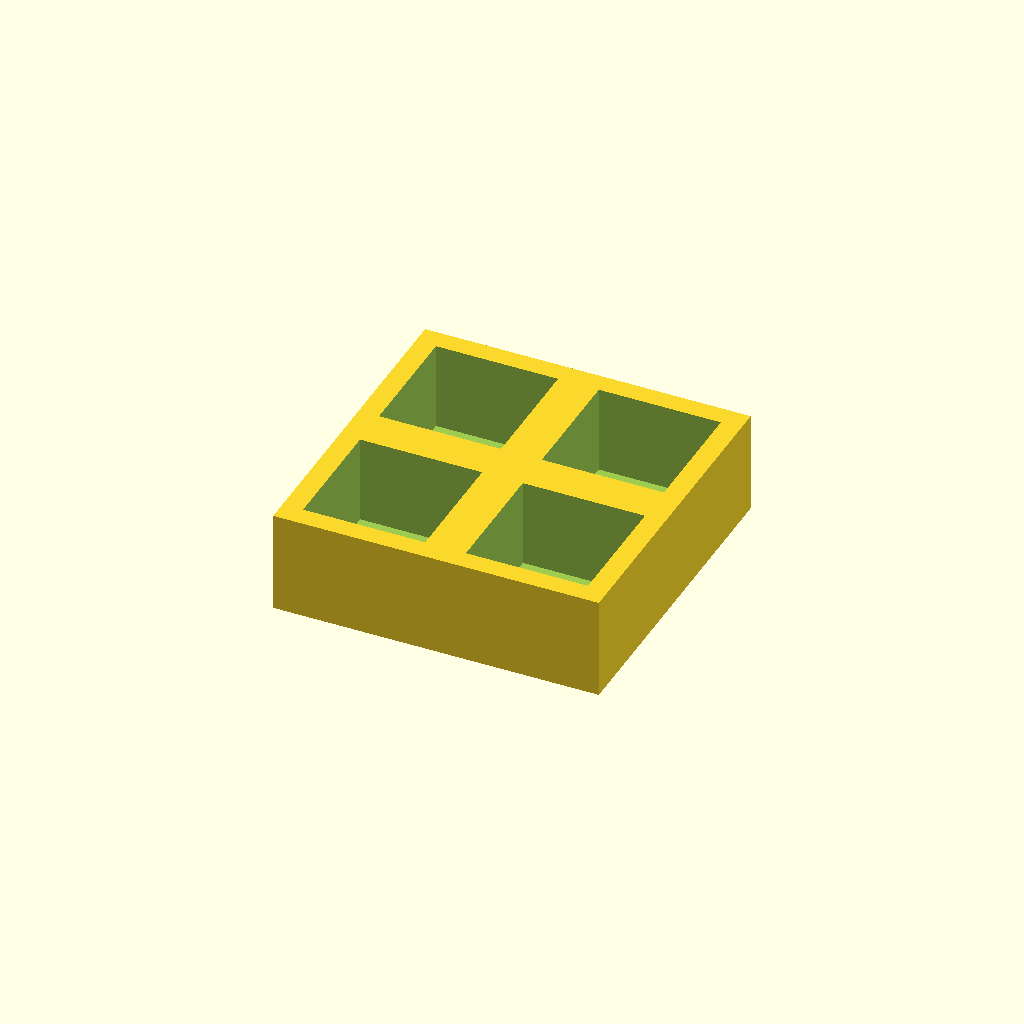
Cell 1: the model at its default parameters.
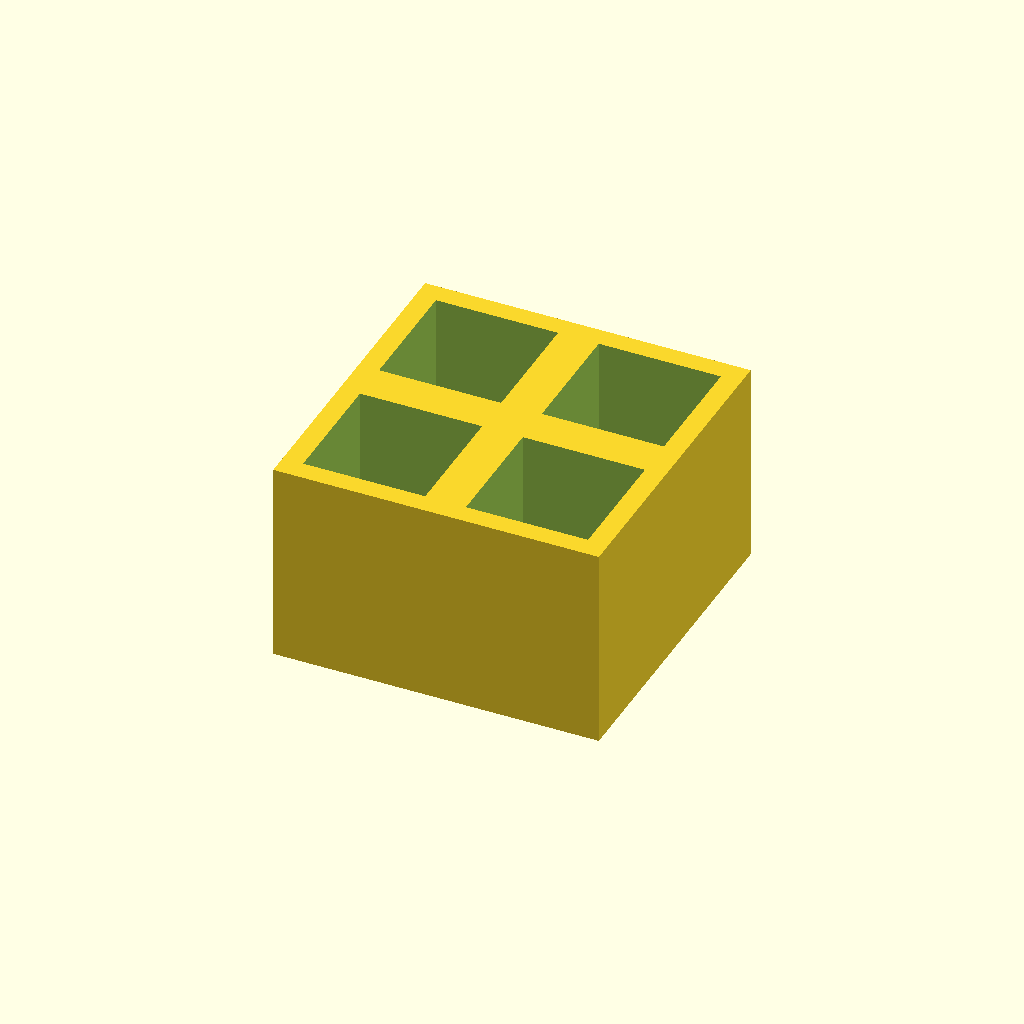
Cell 2: thickness = 30 (everything else at default).
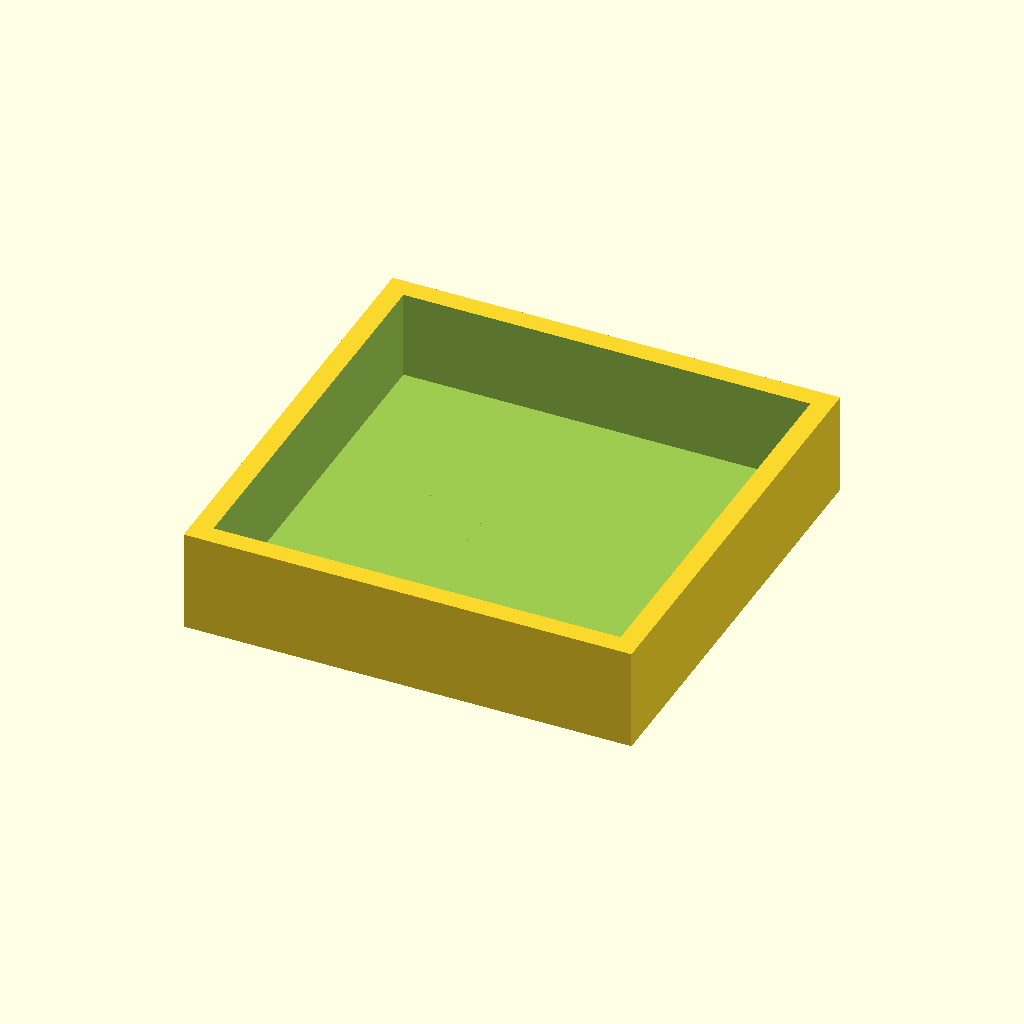
Cell 3: the same model with pocket = 36.
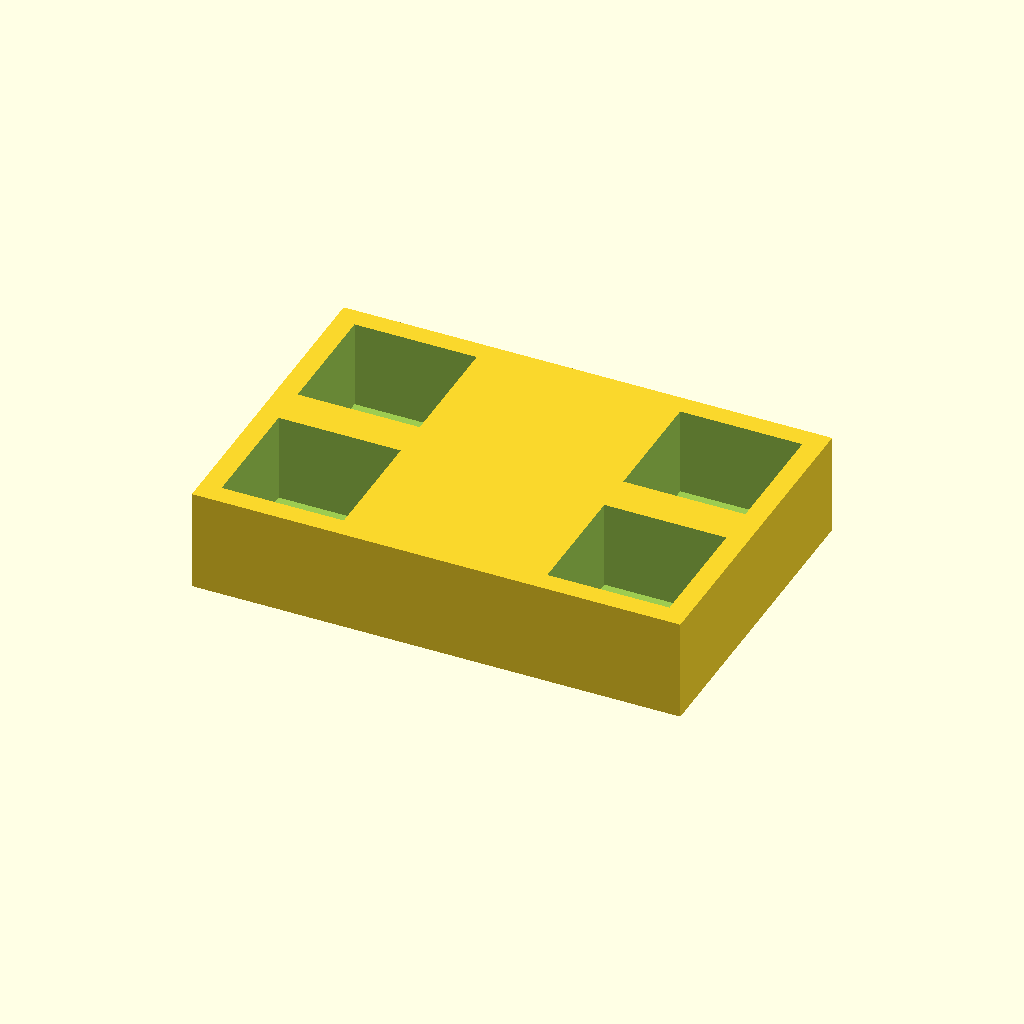
Cell 4 — pitch_x set to 48, the other parameters unchanged.
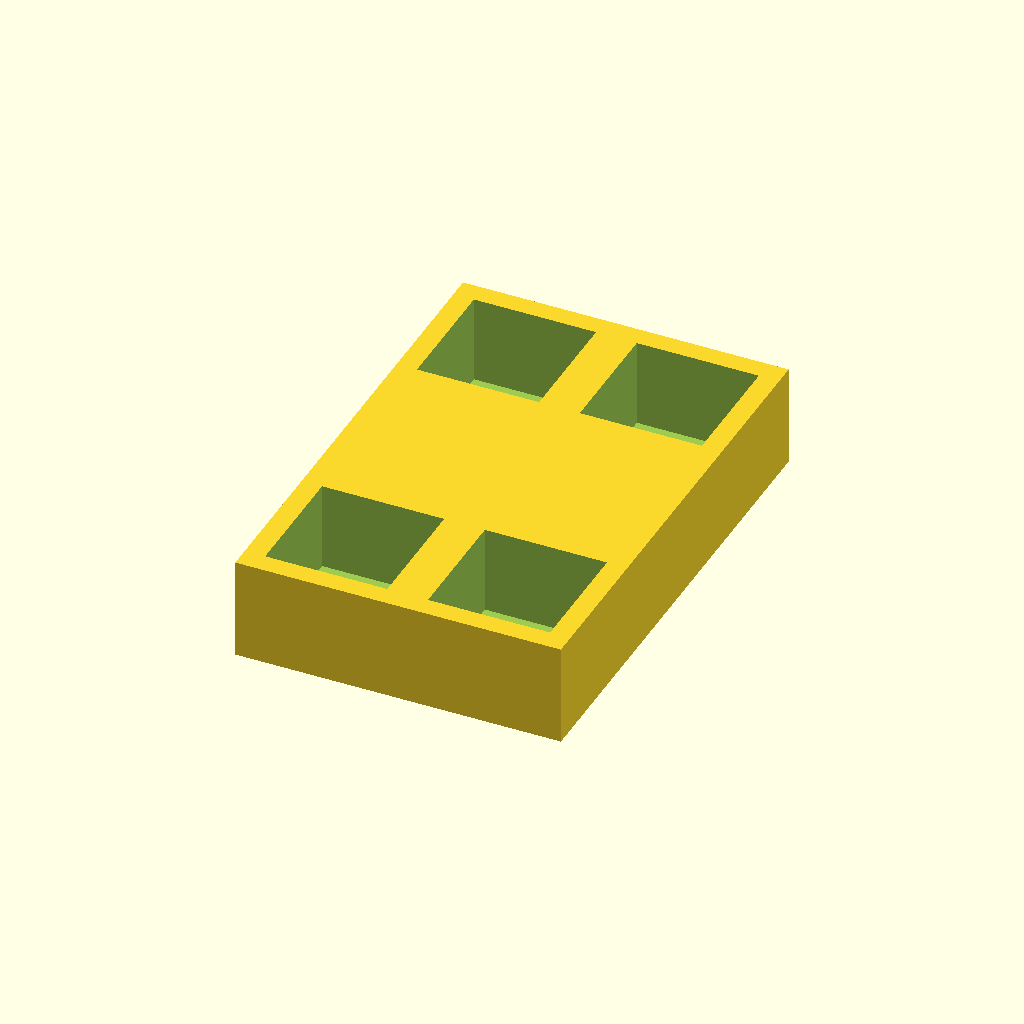
Cell 5: pitch_y = 48 (everything else at default).
One fixed orthographic camera (rotation 55°, 0°, 25°; colour scheme Cornfield) for every cell.
The OpenSCAD source (optional_data/data/place1/pocketplates/part_0046.scad):
$fn = 32;

// ----------------------------------------------------------------------
// Pocket plate 48 x 48 x 15
// 2 x 2 pockets 18 mm square, 13 mm deep
// ----------------------------------------------------------------------

// --- parameters (mm) ---
thickness = 15;  // plate thickness
floor_t = 2;     // material left under each pocket
pocket = 18;     // pocket side length
pitch_x = 24;    // pocket pitch along X
pitch_y = 24;    // pocket pitch along Y
cols = 2;        // pockets per row
rows = 2;        // rows of pockets

// --- derived feature positions (mm) ---
depth = thickness - floor_t;        // = 13   pocket depth, down to the floor
span_x = (cols - 1) * pitch_x;      // = 24   distance between outer pockets
span_y = (rows - 1) * pitch_y;      // = 24   distance between outer pocket rows
origin_x = -span_x / 2;             // = -12   X of the first pocket
origin_y = -span_y / 2;             // = -12   Y of the first pocket
plate = [span_x + pocket + 6, span_y + pocket + 6, thickness];  // = [48, 48, 15]   overall size: pockets plus 3 mm of wall on each side
feature_centers = [
  [origin_x + 0 * pitch_x, origin_y + 0 * pitch_y],
  [origin_x + 1 * pitch_x, origin_y + 0 * pitch_y],
  [origin_x + 0 * pitch_x, origin_y + 1 * pitch_y],
  [origin_x + 1 * pitch_x, origin_y + 1 * pitch_y]
];   // pocket centres, used verbatim by the cutter loop

// plate outline, then one pocket per centre in feature_centers
difference() {
  cube(plate, center = true);
  for (centre = feature_centers)
    translate([centre[0] - pocket / 2, centre[1] - pocket / 2, plate[2] / 2 - depth])
      cube([pocket, pocket, depth + 1]);  // centred on the declared pocket centre
}
Parameter table extracted from the source (name, type, default, range or options):
thickness: number, default 15
floor_t: number, default 2
pocket: number, default 18
pitch_x: number, default 24
pitch_y: number, default 24
cols: number, default 2
rows: number, default 2
